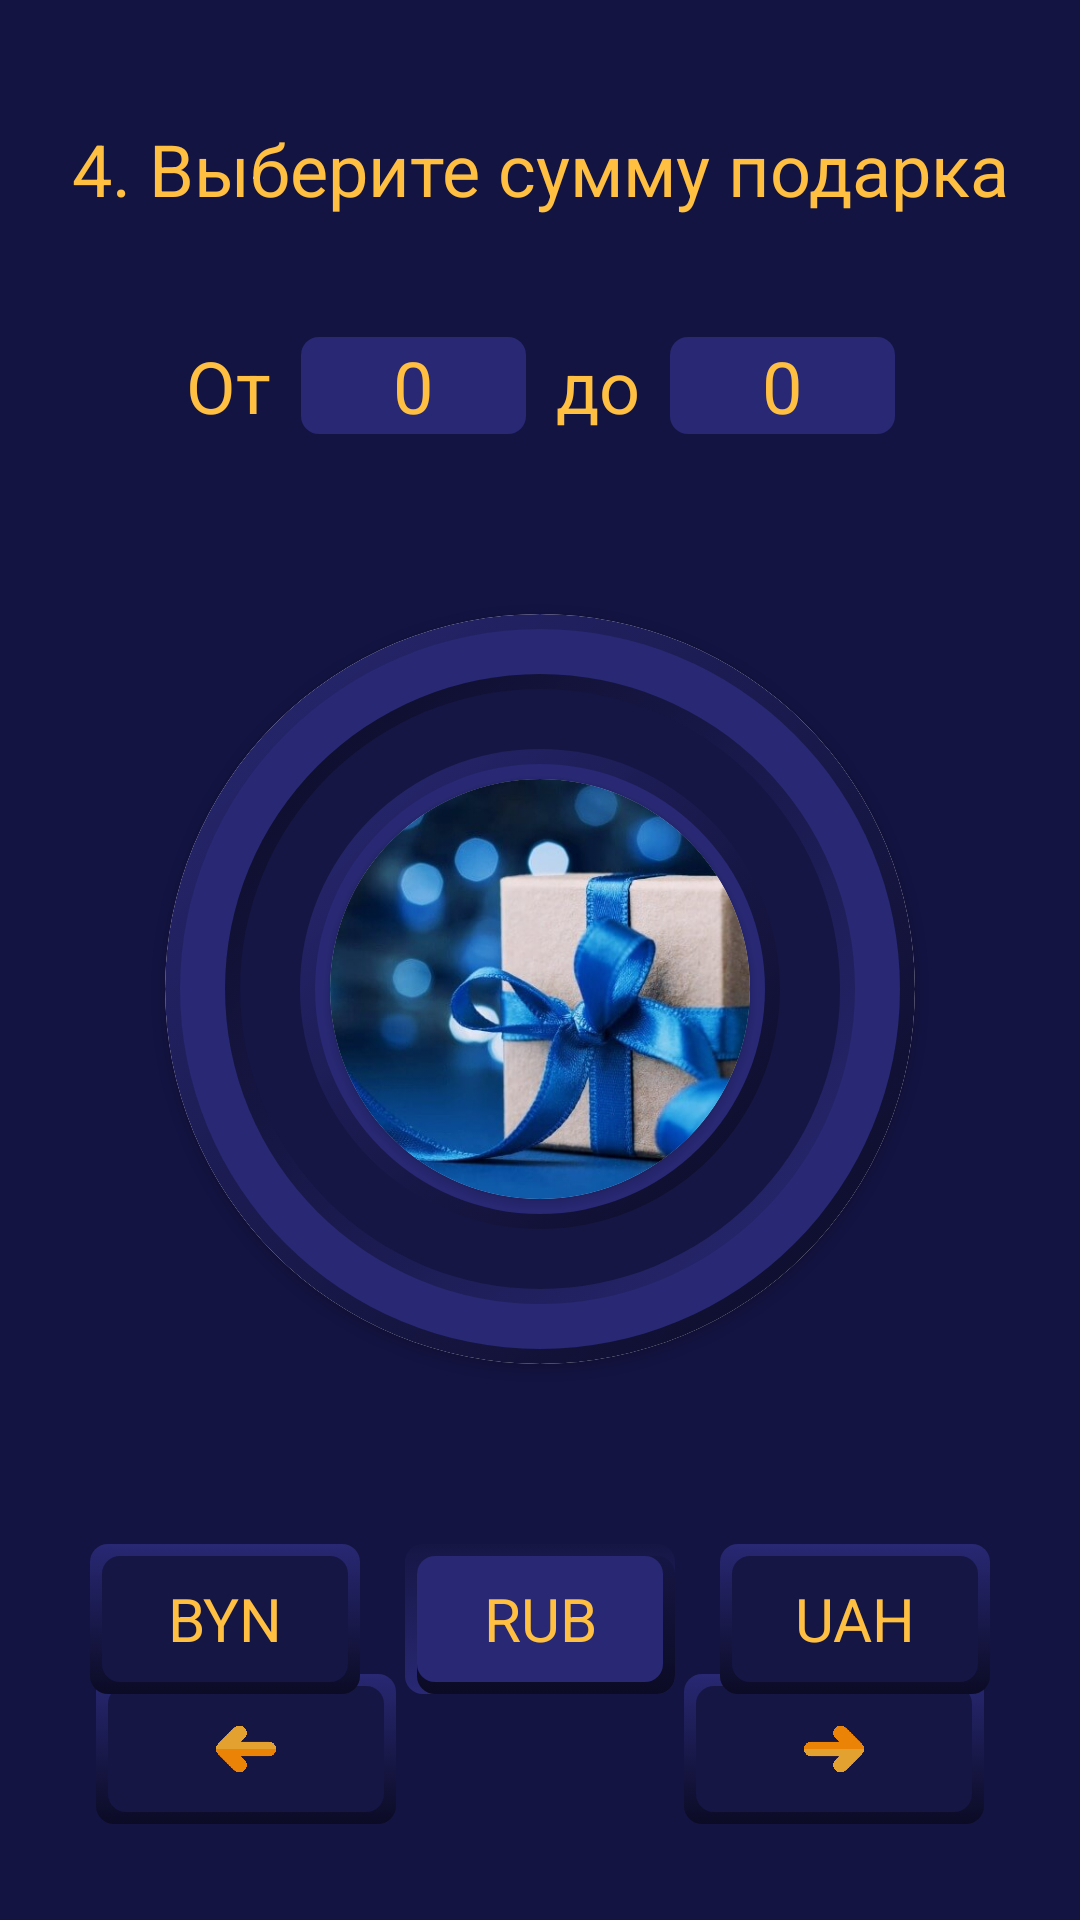

The Android layout XML behind this screen, and the referenced resources:
<!-- AndroidManifest.xml: application theme Theme.Presents -->
<!-- res/layout/fragment_price_night.xml -->
<?xml version="1.0" encoding="utf-8"?>
<androidx.constraintlayout.widget.ConstraintLayout xmlns:android="http://schemas.android.com/apk/res/android"
    xmlns:app="http://schemas.android.com/apk/res-auto"
    xmlns:tools="http://schemas.android.com/tools"
    android:id="@+id/frameLayout16"
    android:layout_width="match_parent"
    android:layout_height="match_parent"
    android:background="@color/back_night"
    tools:context=".PriceFragmentNight">

    <TextView
        android:id="@+id/textView25"
        android:layout_width="wrap_content"
        android:layout_height="wrap_content"
        android:layout_marginTop="40dp"
        android:text="От"
        android:textColor="@color/text_click"
        android:textSize="24dp"
        app:layout_constraintEnd_toStartOf="@+id/from5"
        app:layout_constraintHorizontal_bias="0.5"
        app:layout_constraintHorizontal_chainStyle="packed"
        app:layout_constraintStart_toStartOf="parent"
        app:layout_constraintTop_toBottomOf="@+id/textView27" />

    <EditText
        android:id="@+id/from5"
        android:layout_width="wrap_content"
        android:layout_height="wrap_content"
        android:layout_marginStart="10dp"
        android:layout_marginTop="40dp"
        android:background="@drawable/text_input_night"
        android:inputType="number"
        android:minWidth="75dp"
        android:paddingLeft="5dp"
        android:paddingRight="5dp"
        android:text="0"
        android:textAlignment="center"
        android:textColor="@color/text_click"
        android:textSize="24dp"
        app:layout_constraintEnd_toStartOf="@+id/textView26"
        app:layout_constraintHorizontal_bias="0.5"
        app:layout_constraintStart_toEndOf="@+id/textView25"
        app:layout_constraintTop_toBottomOf="@+id/textView27" />

    <EditText
        android:id="@+id/to5"
        android:layout_width="wrap_content"
        android:layout_height="wrap_content"
        android:layout_marginStart="10dp"
        android:layout_marginTop="40dp"
        android:background="@drawable/text_input_night"
        android:inputType="number"
        android:minWidth="75dp"
        android:paddingLeft="5dp"
        android:paddingRight="5dp"
        android:text="0"
        android:textAlignment="center"
        android:textColor="@color/text_click"
        android:textSize="24dp"
        app:layout_constraintEnd_toEndOf="parent"
        app:layout_constraintHorizontal_bias="0.5"
        app:layout_constraintStart_toEndOf="@+id/textView26"
        app:layout_constraintTop_toBottomOf="@+id/textView27" />

    <TextView
        android:id="@+id/textView26"
        android:layout_width="wrap_content"
        android:layout_height="wrap_content"
        android:layout_marginStart="10dp"
        android:layout_marginTop="40dp"
        android:text="до"
        android:textColor="@color/text_click"
        android:textSize="24dp"
        app:layout_constraintEnd_toStartOf="@+id/to5"
        app:layout_constraintHorizontal_bias="0.5"
        app:layout_constraintStart_toEndOf="@+id/from5"
        app:layout_constraintTop_toBottomOf="@+id/textView27" />

    <ImageButton
        android:id="@+id/back_to_day_night"
        android:layout_width="100dp"
        android:layout_height="50dp"
        android:layout_marginStart="32dp"
        android:layout_marginBottom="32dp"
        android:background="@drawable/radio_button_night"
        app:layout_constraintBottom_toBottomOf="parent"
        app:layout_constraintStart_toStartOf="parent" />

    <ImageButton
        android:id="@+id/next_to_int_night"
        android:layout_width="100dp"
        android:layout_height="50dp"
        android:layout_marginEnd="32dp"
        android:layout_marginBottom="32dp"
        android:background="@drawable/radio_button_night"
        app:layout_constraintBottom_toBottomOf="parent"
        app:layout_constraintEnd_toEndOf="parent" />

    <ImageView
        android:id="@+id/imageView101"
        android:layout_width="20dp"
        android:layout_height="20dp"
        android:rotation="180"
        android:src="@drawable/arrow_night"
        app:layout_constraintBottom_toBottomOf="@+id/next_to_int_night"
        app:layout_constraintEnd_toEndOf="@+id/next_to_int_night"
        app:layout_constraintStart_toStartOf="@+id/next_to_int_night"
        app:layout_constraintTop_toTopOf="@+id/next_to_int_night" />

    <ImageView
        android:id="@+id/imageView100"
        android:layout_width="20dp"
        android:layout_height="20dp"
        android:src="@drawable/arrow_night"
        app:layout_constraintBottom_toBottomOf="@+id/back_to_day_night"
        app:layout_constraintEnd_toEndOf="@+id/back_to_day_night"
        app:layout_constraintStart_toStartOf="@+id/back_to_day_night"
        app:layout_constraintTop_toTopOf="@+id/back_to_day_night" />

    <androidx.cardview.widget.CardView
        android:id="@+id/cardView3"
        android:layout_width="250dp"
        android:layout_height="250dp"
        android:layout_marginTop="60dp"
        app:cardCornerRadius="360dp"
        app:layout_constraintEnd_toEndOf="parent"
        app:layout_constraintStart_toStartOf="parent"
        app:layout_constraintTop_toBottomOf="@+id/from5">

        <ImageView
            android:id="@+id/imageView12"
            android:layout_width="match_parent"
            android:layout_height="match_parent"
            android:src="@drawable/price_night" />

        <androidx.cardview.widget.CardView
            android:layout_width="140dp"
            android:layout_height="140dp"
            android:layout_gravity="center"
            app:cardCornerRadius="360dp">

            <ImageView
                android:id="@+id/imageView13"
                android:layout_width="match_parent"
                android:layout_height="wrap_content"
                android:scaleType="centerCrop"
                android:src="@drawable/picture" />
        </androidx.cardview.widget.CardView>
    </androidx.cardview.widget.CardView>

    <TextView
        android:id="@+id/textView27"
        android:layout_width="wrap_content"
        android:layout_height="wrap_content"
        android:layout_marginTop="40dp"
        android:text="4. Выберите сумму подарка"
        android:textAlignment="center"
        android:textColor="@color/text_click"
        android:textSize="24dp"
        app:layout_constraintEnd_toEndOf="parent"
        app:layout_constraintStart_toStartOf="parent"
        app:layout_constraintTop_toTopOf="parent" />

    <RadioGroup
        android:layout_width="300dp"
        android:layout_height="50dp"
        android:layout_marginTop="60dp"
        android:orientation="horizontal"
        app:layout_constraintEnd_toEndOf="parent"
        app:layout_constraintStart_toStartOf="parent"
        app:layout_constraintTop_toBottomOf="@+id/cardView3">

        <RadioButton
            android:id="@+id/radioButton"
            android:layout_width="90dp"
            android:layout_height="match_parent"
            android:layout_gravity="center"
            android:layout_marginRight="15dp"
            android:background="@drawable/radio_button_night"
            android:button="@null"
            android:text="BYN"
            android:textAlignment="center"
            android:textColor="@color/text_click"
            android:textSize="20dp" />

        <RadioButton
            android:id="@+id/radioButton2"
            android:layout_width="90dp"
            android:layout_height="match_parent"
            android:layout_gravity="center"
            android:layout_marginRight="15dp"
            android:background="@drawable/radio_button_night"
            android:button="@null"
            android:checked="true"
            android:text="RUB"
            android:textAlignment="center"
            android:textColor="@color/text_click"
            android:textSize="20dp" />

        <RadioButton
            android:id="@+id/radioButton3"
            android:layout_width="90dp"
            android:layout_height="match_parent"
            android:layout_gravity="center"
            android:background="@drawable/radio_button_night"
            android:button="@null"
            android:text="UAH"
            android:textAlignment="center"
            android:textColor="@color/text_click"
            android:textSize="20dp" />
    </RadioGroup>
</androidx.constraintlayout.widget.ConstraintLayout>
<!-- resources referenced by this layout -->
<resources>
  <color name="back_night">#141443</color>
  <color name="text_click">#FFC042</color>
  <!-- drawable arrow_night: png bitmap (drawable-v24, 79974 bytes) -->
  <!-- drawable picture: png bitmap (drawable-v24, 759316 bytes) -->
  <!-- drawable price_night: vector/xml drawable (drawable, 2179 chars, omitted) -->
  <!-- drawable radio_button_night (drawable) -->
  <selector xmlns:android="http://schemas.android.com/apk/res/android" >
      <item
          android:drawable="@drawable/button_shadow_night"
          android:state_checked="true"
          android:state_pressed="true" />
      <item
          android:drawable="@drawable/button_dark_shadow_night"
          android:state_checked="true" />
      <item
          android:drawable="@drawable/button_shadow_night" />
  </selector>
  <!-- drawable text_input_night (drawable) -->
  <?xml version="1.0" encoding="utf-8"?>
  <selector xmlns:android="http://schemas.android.com/apk/res/android">
      <item>
          <shape>
              <corners android:radius="6dp" />
              <solid android:color="#282874" />
          </shape>
      </item>
  </selector>
  <style name="Theme.Presents" parent="Theme.AppCompat.DayNight.NoActionBar">
          
          <item name="colorPrimary">@color/purple_500</item>
          <item name="colorPrimaryVariant">@color/purple_500</item>
          <item name="colorOnPrimary">@color/purple_500</item>
          
          <item name="colorSecondary">@color/teal_200</item>
          <item name="colorSecondaryVariant">@color/teal_700</item>
          <item name="colorOnSecondary">@color/black</item>
          
          <item name="android:statusBarColor" tools:targetApi="l">?attr/colorPrimaryVariant</item>
          <item name="fontFamily">@font/ptserif</item>
          
      </style>
  <!-- drawable button_shadow_night (drawable) -->
  <selector xmlns:android="http://schemas.android.com/apk/res/android">
      <item>
          <layer-list>
              <item>
                  <shape>
                      <gradient android:angle="270"
                          android:endColor="#0B0B25" android:startColor="#282874" />
                      <corners android:radius="6dp" />
                      <padding android:bottom="4dp" android:right="4dp"
                          android:top="4dp" android:left="4dp" />
                  </shape>
              </item>
  
              <item>
                  <shape>
                      <corners android:radius="6dp" />
                      <solid android:color="#161645" />
                  </shape>
              </item>
          </layer-list>
      </item>
  
  </selector>
  <!-- drawable button_dark_shadow_night (drawable) -->
  <selector xmlns:android="http://schemas.android.com/apk/res/android">
      <item>
          <layer-list>
  
              <item>
                  <shape>
                      <gradient android:angle="90"
                          android:endColor="#161645" android:startColor="#282874" />
                      <corners android:radius="6dp" />
                      <padding android:left="4dp" android:top="4dp" />
                  </shape>
              </item>
  
              <item>
                  <shape>
                      <gradient android:angle="270"
                          android:endColor="#0B0B25" android:startColor="#161645" />
                      <corners android:radius="6dp" />
                      <padding android:bottom="4dp" android:right="4dp" />
                  </shape>
              </item>
  
              <item>
                  <shape>
                      <corners android:radius="6dp" />
                      <solid android:color="#282874" />
                  </shape>
              </item>
          </layer-list>
      </item>
  
  </selector>
  <!-- not gathered from this repository: default colours our renderer supplied (Android Studio template values) -->
  <color name="purple_500">#FF6200EE</color>
  <color name="teal_200">#FF03DAC5</color>
  <color name="teal_700">#FF018786</color>
  <color name="black">#FF000000</color>
</resources>
